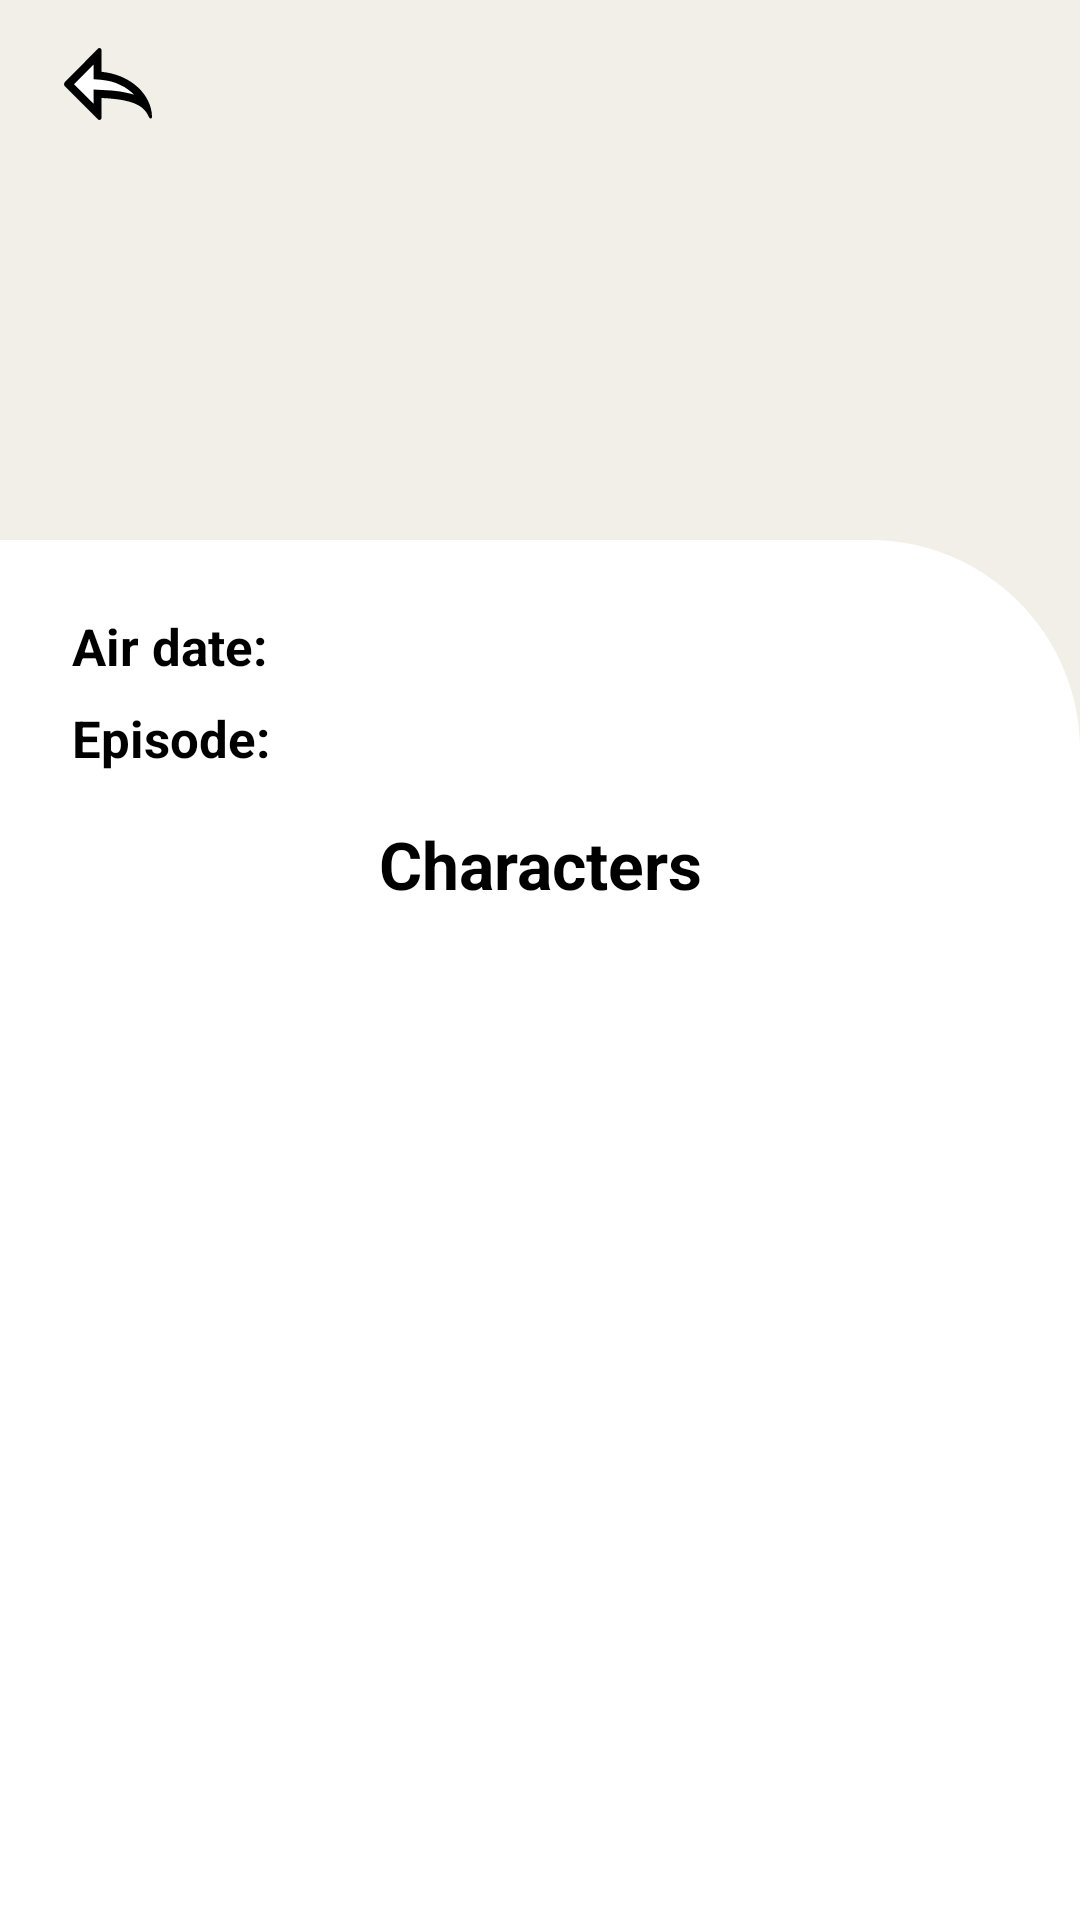

This screen was rendered from an Android layout file. Write that file and the resources it references.
<!-- AndroidManifest.xml: application theme Theme.AstonIntensiveCourseProject -->
<!-- res/layout/fragment_episode_details.xml -->
<?xml version="1.0" encoding="utf-8"?>
<androidx.coordinatorlayout.widget.CoordinatorLayout xmlns:android="http://schemas.android.com/apk/res/android"
    xmlns:app="http://schemas.android.com/apk/res-auto"
    xmlns:tools="http://schemas.android.com/tools"
    android:id="@+id/location_details_background"
    android:layout_width="match_parent"
    android:layout_height="match_parent"
    android:background="@color/color_primary"
    tools:context=".presentation.screens.mainscreen.details.location.LocationDetailsFragment">

    <com.google.android.material.appbar.AppBarLayout
        android:id="@+id/episode_details_app_bar_layout"
        style="@style/DetailsCollapsingToolbar"
        android:layout_height="@dimen/episode_details_collapsing_toolbar_height"
        android:fitsSystemWindows="true"
        app:elevation="0dp">

        <com.google.android.material.appbar.CollapsingToolbarLayout
            android:id="@+id/episode_details_collapsing_toolbar"
            android:layout_width="match_parent"
            android:layout_height="match_parent"
            android:descendantFocusability="blocksDescendants"
            android:fitsSystemWindows="true"
            app:collapsedTitleTextAppearance="@style/AppTextBig.CollapsedTitle"
            app:contentScrim="@color/color_primary_overlay"
            app:expandedTitleTextAppearance="@style/AppTextLarge.ExpandedTitle"
            app:layout_scrollFlags="scroll|snap|exitUntilCollapsed"
            app:maxLines="3"
            app:titleEnabled="true">

            <androidx.appcompat.widget.Toolbar
                android:id="@+id/episode_details_toolbar"
                android:layout_width="match_parent"
                android:layout_height="?attr/actionBarSize"
                app:contentInsetStart="0dp"
                app:layout_collapseMode="pin">

                <ImageButton
                    android:id="@+id/episode_details_toolbar_btn_back"
                    style="@style/DetailsCollapsingToolbar.BaseButton"
                    android:layout_marginStart="@dimen/app_indent_normal"
                    android:contentDescription="@string/item_image_desc"
                    android:src="@drawable/ic_back_to_stack"
                    app:layout_constraintStart_toStartOf="parent"
                    app:layout_constraintTop_toTopOf="parent" />

            </androidx.appcompat.widget.Toolbar>

        </com.google.android.material.appbar.CollapsingToolbarLayout>

    </com.google.android.material.appbar.AppBarLayout>

    <androidx.core.widget.NestedScrollView
        android:layout_width="match_parent"
        android:layout_height="match_parent"
        android:background="@drawable/details_scroll_view_background"
        app:layout_behavior="com.google.android.material.appbar.AppBarLayout$ScrollingViewBehavior">

        <LinearLayout
            android:layout_width="match_parent"
            android:layout_height="wrap_content"
            android:layout_margin="@dimen/app_indent_normal"
            android:orientation="vertical">

            <GridLayout
                android:id="@+id/episode_details_info_container"
                android:layout_width="match_parent"
                android:layout_height="wrap_content"
                android:layout_marginStart="@dimen/app_indent_big"
                android:layout_marginTop="@dimen/app_indent_big"
                android:layout_marginEnd="@dimen/app_indent_big"
                android:columnCount="2"
                android:orientation="horizontal"
                app:layout_constraintStart_toStartOf="parent"
                app:layout_constraintTop_toTopOf="parent">

                <TextView
                    style="@style/AppTextNormal.ItemTextView"
                    android:layout_width="wrap_content"
                    android:layout_height="wrap_content"
                    android:text="@string/text_item_air_date"
                    android:textStyle="bold" />

                <TextView
                    android:id="@+id/episode_details_collapsing_toolbar_air_date"
                    style="@style/AppTextNormal.ItemTextView"
                    android:layout_width="wrap_content"
                    android:layout_height="wrap_content"
                    android:layout_gravity="fill_horizontal"
                    android:layout_marginStart="@dimen/app_indent_big"
                    android:layout_marginEnd="@dimen/app_indent_big"
                    app:maxLines="3" />

                <TextView
                    style="@style/AppTextNormal.ItemTextView"
                    android:layout_width="wrap_content"
                    android:layout_height="wrap_content"
                    android:layout_marginTop="@dimen/app_indent_normal"
                    android:text="@string/text_item_episode"
                    android:textStyle="bold" />

                <TextView
                    android:id="@+id/episode_details_collapsing_toolbar_episode"
                    style="@style/AppTextNormal.ItemTextView"
                    android:layout_width="wrap_content"
                    android:layout_height="wrap_content"
                    android:layout_gravity="fill_horizontal"
                    android:layout_marginStart="@dimen/app_indent_big"
                    android:layout_marginTop="@dimen/app_indent_normal"
                    android:layout_marginEnd="@dimen/app_indent_big"
                    app:maxLines="3" />

            </GridLayout>

            <TextView
                style="@style/AppTextBig.TextView"
                android:layout_width="match_parent"
                android:layout_marginTop="@dimen/app_indent_big"
                android:paddingStart="@dimen/app_indent_large"
                android:paddingEnd="@dimen/app_indent_large"
                android:text="@string/text_title_characters" />

            <androidx.recyclerview.widget.RecyclerView
                android:id="@+id/episode_details_recycler_view_characters"
                android:layout_width="match_parent"
                android:layout_height="wrap_content"
                android:layout_marginStart="@dimen/app_indent_normal"
                android:layout_marginEnd="@dimen/app_indent_normal" />

        </LinearLayout>

    </androidx.core.widget.NestedScrollView>

</androidx.coordinatorlayout.widget.CoordinatorLayout>
<!-- resources referenced by this layout -->
<resources>
  <color name="color_primary">@color/color_beige</color>
  <color name="color_primary_overlay">@color/color_white</color>
  <dimen name="app_indent_big">16dp</dimen>
  <dimen name="app_indent_large">32dp</dimen>
  <dimen name="app_indent_normal">8dp</dimen>
  <dimen name="episode_details_collapsing_toolbar_height">180dp</dimen>
  <string name="item_image_desc">Item image</string>
  <string name="text_item_air_date">Air date:</string>
  <string name="text_item_episode">Episode:</string>
  <string name="text_title_characters">Characters</string>
  <style name="AppTextBig.CollapsedTitle" parent="AppTextBig">
          <item name="android:gravity">start</item>
          <item name="android:ellipsize">end</item>
          <item name="android:maxLines">1</item>
          <item name="android:textStyle">bold</item>
      </style>
  <style name="AppTextBig.TextView" parent="AppTextBig">
          <item name="android:layout_width">0dp</item>
          <item name="android:gravity">center</item>
          <item name="android:maxLines">1</item>
          <item name="android:ellipsize">end</item>
          <item name="android:textStyle">bold</item>
      </style>
  <style name="AppTextNormal.ItemTextView" parent="AppTextNormal">
          <item name="android:layout_width">0dp</item>
          <item name="android:gravity">start</item>
          <item name="android:maxLines">1</item>
          <item name="android:ellipsize">end</item>
      </style>
  <style name="DetailsCollapsingToolbar">
          <item name="android:layout_width">match_parent</item>
          <item name="android:background">@android:color/transparent</item>
          <item name="android:theme">@style/ThemeOverlay.AppCompat.Dark.ActionBar</item>
      </style>
  <style name="DetailsCollapsingToolbar.BaseButton">
          <item name="android:layout_width">?attr/actionBarSize</item>
          <item name="android:layout_height">?attr/actionBarSize</item>
          <item name="android:background">?attr/actionBarItemBackground</item>
      </style>
  <color name="color_beige">#F1EFE7</color>
  <color name="color_white">#FFFFFF</color>
  <dimen name="character_details_scroll_view_background_corners_radius">70dp</dimen>
  <color name="color_label_primary">#FF000000</color>
  <color name="color_label_primary_stroke">#FFFFFF</color>
  <style name="AppTextBig">
          <item name="android:layout_width">wrap_content</item>
          <item name="android:layout_height">wrap_content</item>
          <item name="android:textSize">@dimen/app_text_size_big</item>
          <item name="android:textColor">@color/color_on_primary</item>
      </style>
  <style name="AppTextLarge">
          <item name="android:layout_width">wrap_content</item>
          <item name="android:layout_height">wrap_content</item>
          <item name="android:textSize">@dimen/app_text_size_large</item>
          <item name="android:textColor">@color/color_on_primary</item>
      </style>
  <color name="color_on_primary">@color/color_label_primary</color>
  <style name="AppTextNormal">
          <item name="android:layout_width">wrap_content</item>
          <item name="android:layout_height">wrap_content</item>
          <item name="android:textSize">@dimen/app_text_size_normal</item>
          <item name="android:textColor">@color/color_on_primary</item>
      </style>
  <color name="color_primary_variant">@color/color_primary_overlay</color>
  <color name="color_secondary">@color/color_blue</color>
  <color name="color_secondary_variant">@color/color_blue</color>
  <color name="color_on_secondary">@color/color_black</color>
  <dimen name="app_text_size_big">22sp</dimen>
  <dimen name="app_text_size_large">34sp</dimen>
  <dimen name="app_text_size_normal">17sp</dimen>
  <color name="color_blue">#007AFF</color>
  <color name="color_black">#000000</color>
</resources>
